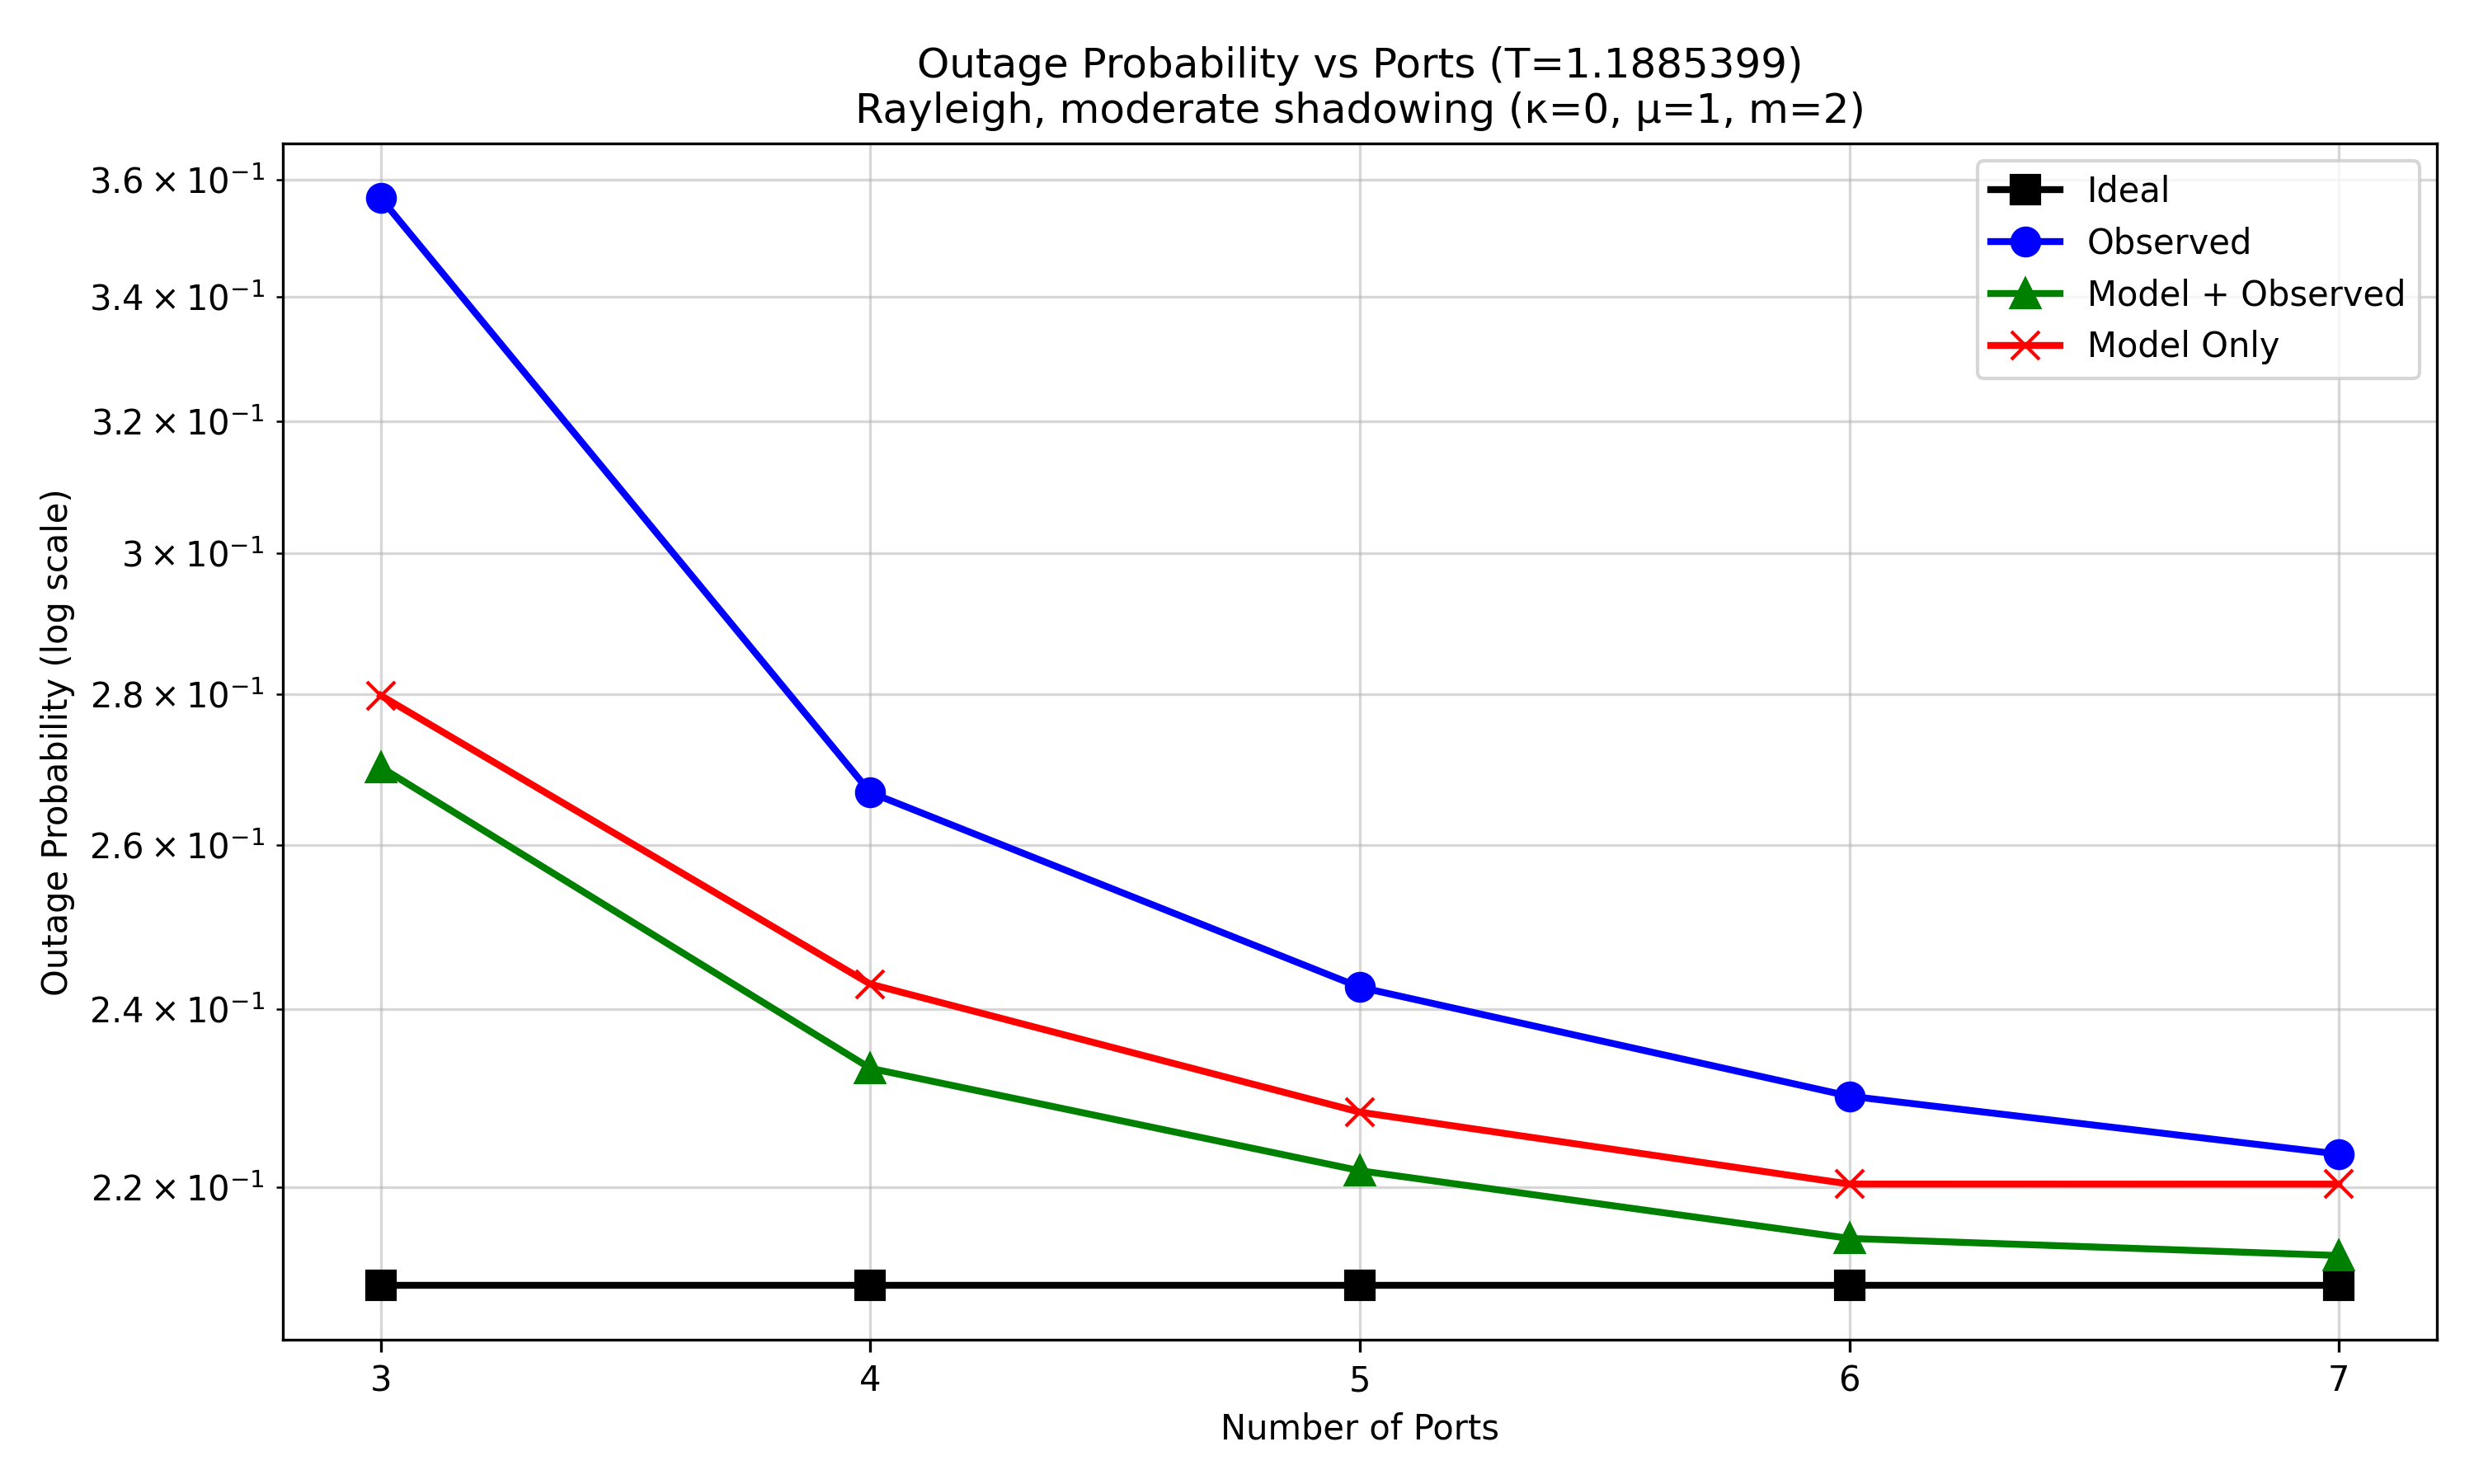

Data behind this chart, as committed beside it:
script_prefix, regime, configured_ports, num_samples, ideal_op, ideal_n_outage_samples, Ideal_good_samples, observed_op, observed_n_outage_samples, Observed_good_samples, model_plus_observed_op, model_plus_observed_n_outage_samples, Model + Observed_good_samples, model_only_op, model_only_n_outage_samples, Model Only_good_samples
nas_ptq_mobv3_all_regimes_, kappa0_mu1_m2, 3, 200000, 0.2097, 41932, 158068, 0.3568, 71365, 128635, 0.2701, 54029, 145971, 0.2798, 55958, 144042
nas_ptq_mobv3_all_regimes_, kappa0_mu1_m2, 4, 200000, 0.2097, 41932, 158068, 0.2668, 53364, 146636, 0.2332, 46631, 153369, 0.243, 48591, 151409
nas_ptq_mobv3_all_regimes_, kappa0_mu1_m2, 5, 200000, 0.2097, 41932, 158068, 0.2426, 48517, 151483, 0.2218, 44353, 155647, 0.2282, 45642, 154358
nas_ptq_mobv3_all_regimes_, kappa0_mu1_m2, 6, 200000, 0.2097, 41932, 158068, 0.23, 46000, 154000, 0.2145, 42909, 157091, 0.2203, 44064, 155936
nas_ptq_mobv3_all_regimes_, kappa0_mu1_m2, 7, 200000, 0.2097, 41932, 158068, 0.2236, 44715, 155285, 0.2128, 42551, 157449, 0.2203, 44063, 155937
